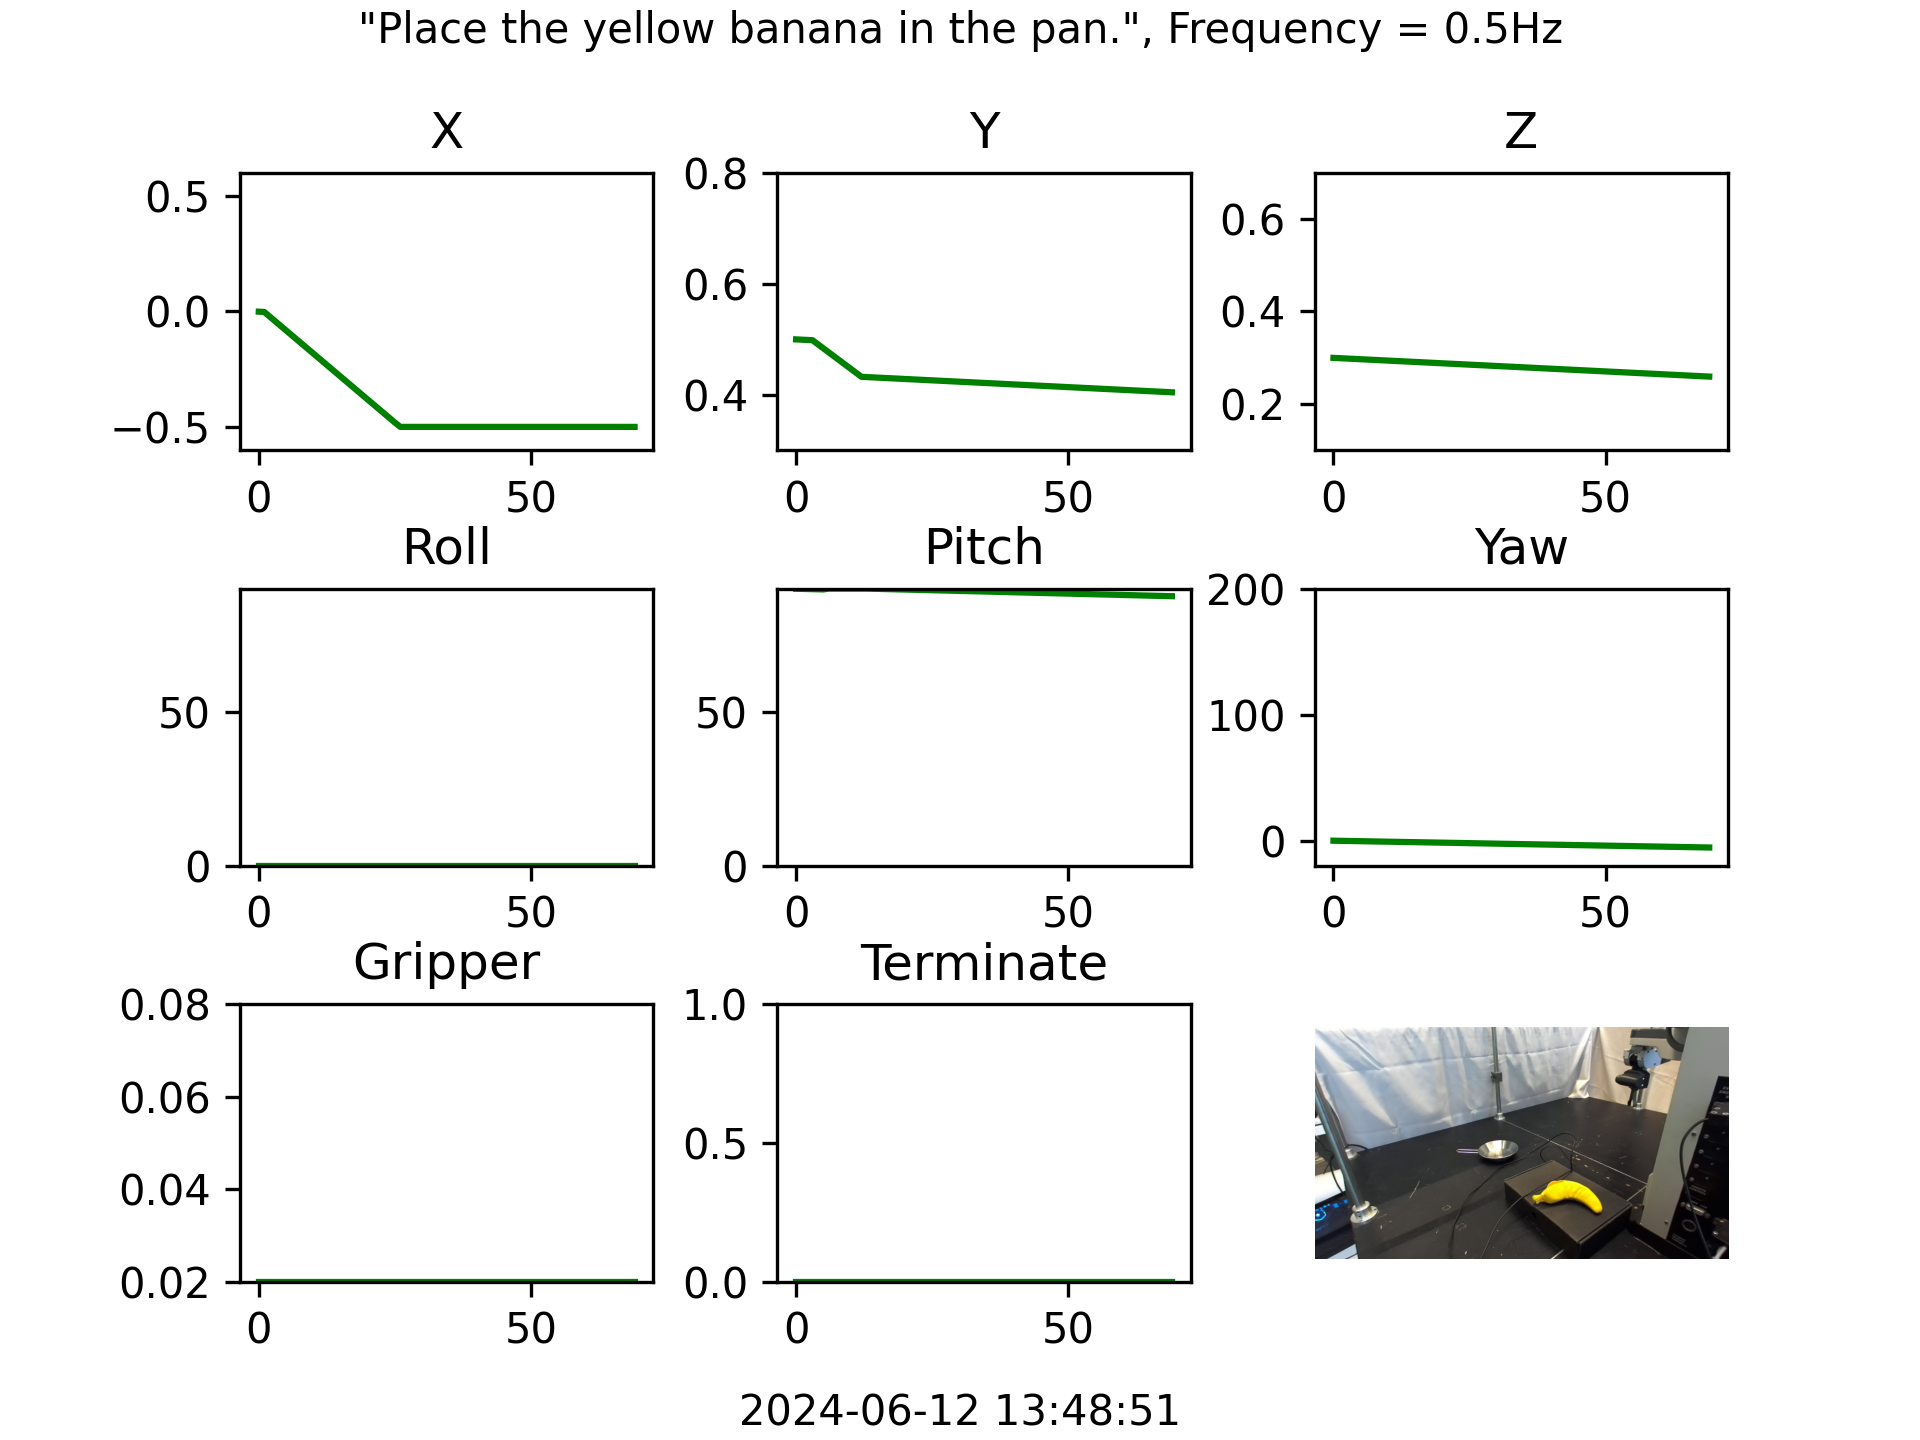

Source data for this figure (header and first rows):
X, Y, Z, Roll, Pitch, Yaw, Gripper
-0.001174, 0.4995, 0.2994, 0.0, 89.96, -0.07828, 0.02
-0.002348, 0.499, 0.2988, 0.0, 89.91, -0.1566, 0.02
-0.02231, 0.4985, 0.2982, 0.0, 89.87, -0.2348, 0.02
-0.04227, 0.498, 0.2977, 0.0, 89.82, -0.3131, 0.02
-0.06223, 0.4907, 0.2971, 0.0, 89.78, -0.3914, 0.02
-0.08219, 0.4834, 0.2965, 0.0, 89.74, -0.4697, 0.02
-0.1022, 0.476, 0.2959, 0.0, 90.0, -0.5479, 0.02
-0.1221, 0.4687, 0.2953, 0.0, 90.0, -0.6262, 0.02
-0.1421, 0.4614, 0.2947, 0.0, 90.0, -0.7045, 0.02
-0.162, 0.454, 0.2941, 0.0, 90.0, -0.7828, 0.02
-0.182, 0.4467, 0.2935, 0.0, 90.0, -0.861, 0.02
-0.202, 0.4393, 0.293, 0.0, 90.0, -0.9393, 0.02
-0.2219, 0.432, 0.2924, 0.0, 90.0, -1.018, 0.02
-0.2419, 0.4315, 0.2918, 0.0, 90.0, -1.096, 0.02
-0.2618, 0.431, 0.2912, 0.0, 89.96, -1.174, 0.02
-0.2818, 0.4305, 0.2906, 0.0, 89.91, -1.252, 0.02
-0.3018, 0.43, 0.29, 0.0, 89.87, -1.331, 0.02
-0.3217, 0.4295, 0.2894, 0.0, 89.82, -1.409, 0.02
-0.3417, 0.4291, 0.2888, 0.0, 89.78, -1.487, 0.02
-0.3616, 0.4286, 0.2883, 0.0, 89.74, -1.566, 0.02
-0.3816, 0.4281, 0.2877, 0.0, 89.69, -1.644, 0.02
-0.4016, 0.4276, 0.2871, 0.0, 89.65, -1.722, 0.02
-0.4215, 0.4271, 0.2865, 0.0, 89.6, -1.8, 0.02
-0.4415, 0.4266, 0.2859, 0.0, 89.56, -1.879, 0.02
-0.4614, 0.4261, 0.2853, 0.0, 89.52, -1.957, 0.02
-0.4814, 0.4256, 0.2847, 0.0, 89.47, -2.035, 0.02
-0.5, 0.4251, 0.2841, 0.0, 89.43, -2.113, 0.02
-0.5, 0.4247, 0.2836, 0.0, 89.38, -2.192, 0.02
-0.5, 0.4242, 0.283, 0.0, 89.34, -2.27, 0.02
-0.5, 0.4237, 0.2824, 0.0, 89.3, -2.348, 0.02
-0.5, 0.4232, 0.2818, 0.0, 89.25, -2.427, 0.02
-0.5, 0.4227, 0.2812, 0.0, 89.21, -2.505, 0.02
-0.5, 0.4222, 0.2806, 0.0, 89.16, -2.583, 0.02
-0.5, 0.4217, 0.28, 0.0, 89.12, -2.661, 0.02
-0.5, 0.4212, 0.2795, 0.0, 89.08, -2.74, 0.02
-0.5, 0.4207, 0.2789, 0.0, 89.03, -2.818, 0.02
-0.5, 0.4203, 0.2783, 0.0, 88.99, -2.896, 0.02
-0.5, 0.4198, 0.2777, 0.0, 88.94, -2.975, 0.02
-0.5, 0.4193, 0.2771, 0.0, 88.9, -3.053, 0.02
-0.5, 0.4188, 0.2765, 0.0, 88.86, -3.131, 0.02
-0.5, 0.4183, 0.2759, 0.0, 88.81, -3.209, 0.02
-0.5, 0.4178, 0.2753, 0.0, 88.77, -3.288, 0.02
-0.5, 0.4173, 0.2748, 0.0, 88.72, -3.366, 0.02
-0.5, 0.4168, 0.2742, 0.0, 88.68, -3.444, 0.02
-0.5, 0.4163, 0.2736, 0.0, 88.64, -3.522, 0.02
-0.5, 0.4159, 0.273, 0.0, 88.59, -3.601, 0.02
-0.5, 0.4154, 0.2724, 0.0, 88.55, -3.679, 0.02
-0.5, 0.4149, 0.2718, 0.0, 88.5, -3.757, 0.02
-0.5, 0.4144, 0.2712, 0.0, 88.46, -3.836, 0.02
-0.5, 0.4139, 0.2706, 0.0, 88.41, -3.914, 0.02
-0.5, 0.4134, 0.2701, 0.0, 88.37, -3.992, 0.02
-0.5, 0.4129, 0.2695, 0.0, 88.33, -4.07, 0.02
-0.5, 0.4124, 0.2689, 0.0, 88.28, -4.149, 0.02
-0.5, 0.4119, 0.2683, 0.0, 88.24, -4.227, 0.02
-0.5, 0.4114, 0.2677, 0.0, 88.19, -4.305, 0.02
-0.5, 0.411, 0.2671, 0.0, 88.15, -4.384, 0.02
-0.5, 0.4105, 0.2665, 0.0, 88.11, -4.462, 0.02
-0.5, 0.41, 0.2659, 0.0, 88.06, -4.54, 0.02
-0.5, 0.4095, 0.2654, 0.0, 88.02, -4.618, 0.02
-0.5, 0.409, 0.2648, 0.0, 87.97, -4.697, 0.02
... 10 more rows
